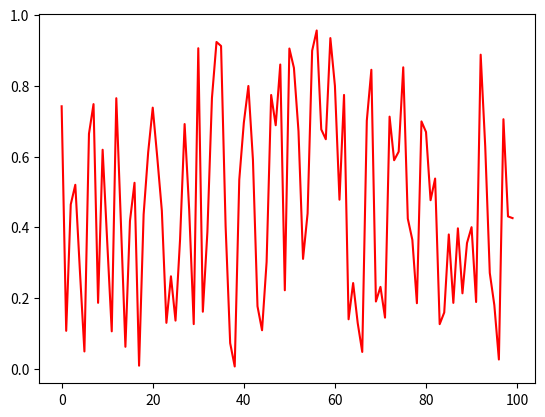

Write the Python code that produced this figure.
import numpy as np
import matplotlib.pyplot as plt
from numpy import random

xArray = np.array([])
yArray = np.array([])

for i in range(100):
    x = i
    y = random.rand()
    xArray = np.append(xArray, i)
    yArray = np.append(yArray, y)
    
plt.plot(xArray, yArray, color = 'red')
plt.show()
    
    
    


